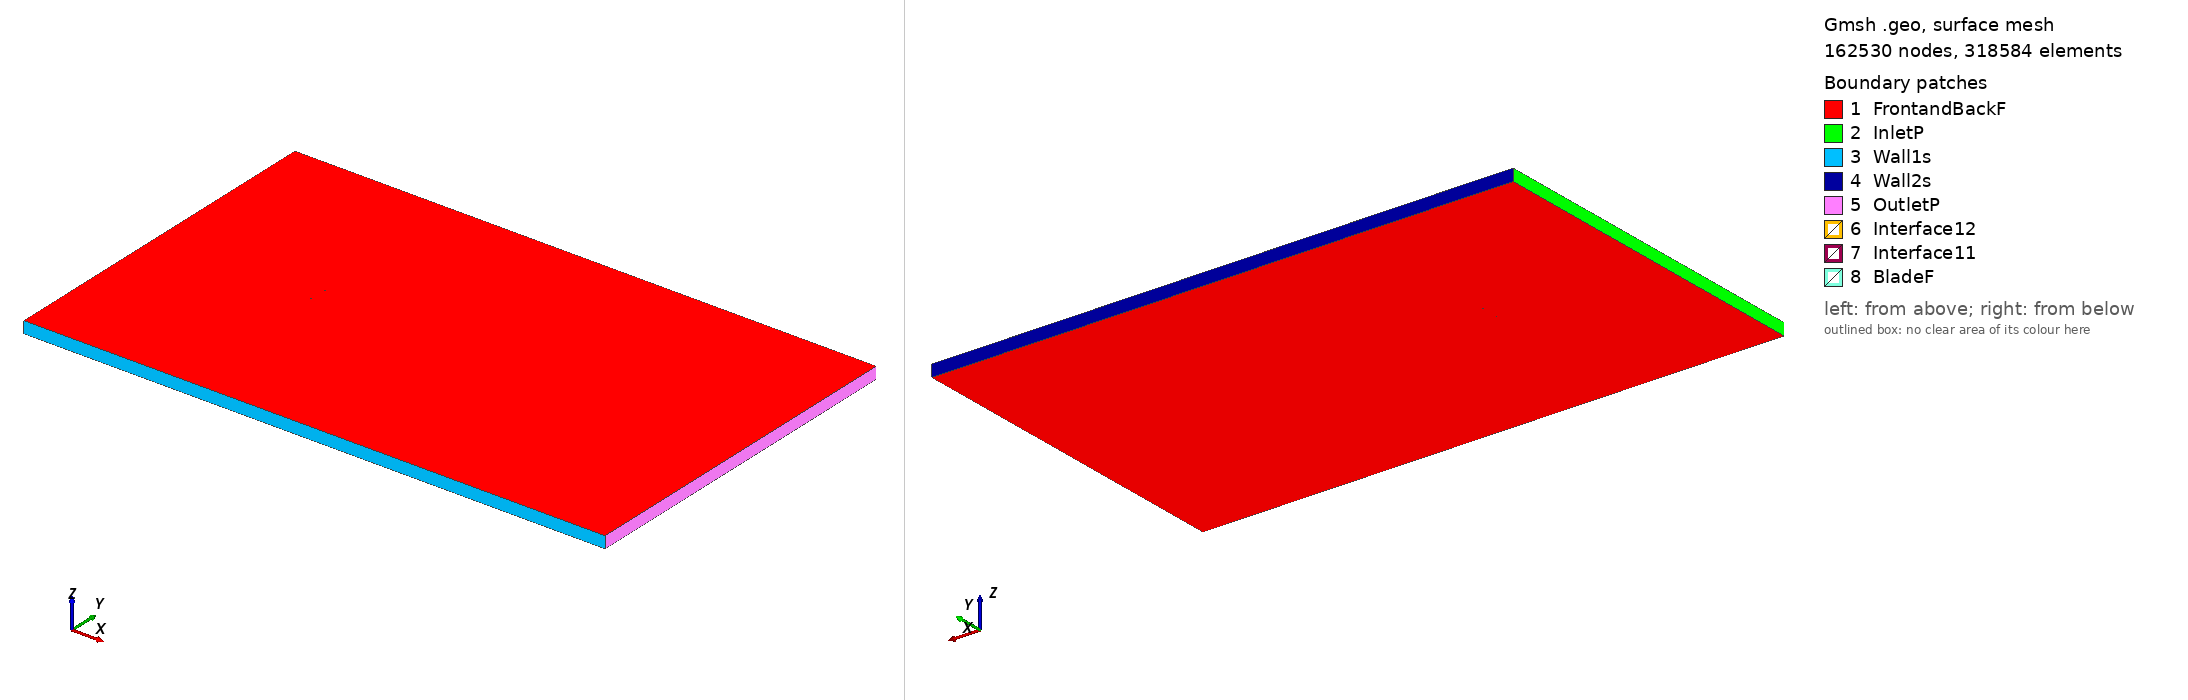

Gmsh geometry script, surface-meshed: 162530 nodes, 318584 surface elements. Boundary patches (legend numbers): 1 FrontandBackF, 2 InletP, 3 Wall1s, 4 Wall2s, 5 OutletP, 6 Interface12, 7 Interface11, 8 BladeF. Left view from above one corner, right view from below the opposite corner. Legend entries are the model's physical surfaces. The drawing asked Gmsh for element sizes between 1% and 20% of the model's largest extent; the script's own settings can give other sizes.

=== kc135winglet_tsr_-1.286_aoa_-7.6071.geo (drawn) ===
SetFactory("OpenCASCADE");

Point(1) = {0.074043, 0.749242, 0, 1.0};
Point(2) = {0.069968, 0.749443, 0, 1.0};
Point(3) = {0.065854, 0.749613, 0, 1.0};
Point(4) = {0.061744, 0.749752, 0, 1.0};
Point(5) = {0.057637, 0.749874, 0, 1.0};
Point(6) = {0.053536, 0.749948, 0, 1.0};
Point(7) = {0.049441, 0.749974, 0, 1.0};
Point(8) = {0.045346, 0.750000, 0, 1.0};
Point(9) = {0.041258, 0.749978, 0, 1.0};
Point(10) = {0.037174, 0.749923, 0, 1.0};
Point(11) = {0.033097, 0.749820, 0, 1.0};
Point(12) = {0.029023, 0.749686, 0, 1.0};
Point(13) = {0.024959, 0.749486, 0, 1.0};
Point(14) = {0.020901, 0.749239, 0, 1.0};
Point(15) = {0.016849, 0.748943, 0, 1.0};
Point(16) = {0.012804, 0.748599, 0, 1.0};
Point(17) = {0.004724, 0.747831, 0, 1.0};
Point(18) = {-0.003335, 0.746902, 0, 1.0};
Point(19) = {-0.011376, 0.745845, 0, 1.0};
Point(20) = {-0.019400, 0.744659, 0, 1.0};
Point(21) = {-0.027405, 0.743328, 0, 1.0};
Point(22) = {-0.035392, 0.741868, 0, 1.0};
Point(23) = {-0.043358, 0.740248, 0, 1.0};
Point(24) = {-0.047331, 0.739357, 0, 1.0};
Point(25) = {-0.051294, 0.738402, 0, 1.0};
Point(26) = {-0.055249, 0.737383, 0, 1.0};
Point(27) = {-0.059192, 0.736268, 0, 1.0};
Point(28) = {-0.063117, 0.735023, 0, 1.0};
Point(29) = {-0.067016, 0.733586, 0, 1.0};
Point(30) = {-0.068946, 0.732723, 0, 1.0};
Point(31) = {-0.070855, 0.731699, 0, 1.0};
Point(32) = {-0.072715, 0.730305, 0, 1.0};
Point(33) = {-0.073792, 0.729179, 0, 1.0};
Point(34) = {-0.074184, 0.728439, 0, 1.0};
Point(35) = {-0.074340, 0.727159, 0, 1.0};
Point(36) = {-0.073950, 0.726687, 0, 1.0};
Point(37) = {-0.073448, 0.726607, 0, 1.0};
Point(38) = {-0.072201, 0.726462, 0, 1.0};
Point(39) = {-0.070155, 0.726457, 0, 1.0};
Point(40) = {-0.068117, 0.726517, 0, 1.0};
Point(41) = {-0.066086, 0.726624, 0, 1.0};
Point(42) = {-0.062028, 0.726872, 0, 1.0};
Point(43) = {-0.057978, 0.727184, 0, 1.0};
Point(44) = {-0.053933, 0.727527, 0, 1.0};
Point(45) = {-0.049892, 0.727903, 0, 1.0};
Point(46) = {-0.045857, 0.728328, 0, 1.0};
Point(47) = {-0.041825, 0.728768, 0, 1.0};
Point(48) = {-0.033769, 0.729713, 0, 1.0};
Point(49) = {-0.025728, 0.730771, 0, 1.0};
Point(50) = {-0.017693, 0.731876, 0, 1.0};
Point(51) = {-0.009667, 0.733047, 0, 1.0};
Point(52) = {-0.001649, 0.734281, 0, 1.0};
Point(53) = {0.006360, 0.735580, 0, 1.0};
Point(54) = {0.014352, 0.737007, 0, 1.0};
Point(55) = {0.018337, 0.737801, 0, 1.0};
Point(56) = {0.022322, 0.738595, 0, 1.0};
Point(57) = {0.026301, 0.739438, 0, 1.0};
Point(58) = {0.030280, 0.740280, 0, 1.0};
Point(59) = {0.034258, 0.741122, 0, 1.0};
Point(60) = {0.038239, 0.741948, 0, 1.0};
Point(61) = {0.042218, 0.742791, 0, 1.0};
Point(62) = {0.046203, 0.743585, 0, 1.0};
Point(63) = {0.050188, 0.744379, 0, 1.0};
Point(64) = {0.054180, 0.745125, 0, 1.0};
Point(65) = {0.058176, 0.745838, 0, 1.0};
Point(66) = {0.062185, 0.746456, 0, 1.0};
Point(67) = {0.066206, 0.746976, 0, 1.0};
Point(68) = {0.070237, 0.747433, 0, 1.0};
Point(69) = {0.074242, 0.747751, 0, 1.0};
Point(70) = {-0.074043, -0.749242, 0, 1.0};
Point(71) = {-0.069968, -0.749443, 0, 1.0};
Point(72) = {-0.065854, -0.749613, 0, 1.0};
Point(73) = {-0.061744, -0.749752, 0, 1.0};
Point(74) = {-0.057637, -0.749874, 0, 1.0};
Point(75) = {-0.053536, -0.749948, 0, 1.0};
Point(76) = {-0.049441, -0.749974, 0, 1.0};
Point(77) = {-0.045346, -0.750000, 0, 1.0};
Point(78) = {-0.041258, -0.749978, 0, 1.0};
Point(79) = {-0.037174, -0.749923, 0, 1.0};
Point(80) = {-0.033097, -0.749820, 0, 1.0};
Point(81) = {-0.029023, -0.749686, 0, 1.0};
Point(82) = {-0.024959, -0.749486, 0, 1.0};
Point(83) = {-0.020901, -0.749239, 0, 1.0};
Point(84) = {-0.016849, -0.748943, 0, 1.0};
Point(85) = {-0.012804, -0.748599, 0, 1.0};
Point(86) = {-0.004724, -0.747831, 0, 1.0};
Point(87) = {0.003335, -0.746902, 0, 1.0};
Point(88) = {0.011376, -0.745845, 0, 1.0};
Point(89) = {0.019400, -0.744659, 0, 1.0};
Point(90) = {0.027405, -0.743328, 0, 1.0};
Point(91) = {0.035392, -0.741868, 0, 1.0};
Point(92) = {0.043358, -0.740248, 0, 1.0};
Point(93) = {0.047331, -0.739357, 0, 1.0};
Point(94) = {0.051294, -0.738402, 0, 1.0};
Point(95) = {0.055249, -0.737383, 0, 1.0};
Point(96) = {0.059192, -0.736268, 0, 1.0};
Point(97) = {0.063117, -0.735023, 0, 1.0};
Point(98) = {0.067016, -0.733586, 0, 1.0};
Point(99) = {0.068946, -0.732723, 0, 1.0};
Point(100) = {0.070855, -0.731699, 0, 1.0};
Point(101) = {0.072715, -0.730305, 0, 1.0};
Point(102) = {0.073792, -0.729179, 0, 1.0};
Point(103) = {0.074184, -0.728439, 0, 1.0};
Point(104) = {0.074340, -0.727159, 0, 1.0};
Point(105) = {0.073950, -0.726687, 0, 1.0};
Point(106) = {0.073448, -0.726607, 0, 1.0};
Point(107) = {0.072201, -0.726462, 0, 1.0};
Point(108) = {0.070155, -0.726457, 0, 1.0};
Point(109) = {0.068117, -0.726517, 0, 1.0};
Point(110) = {0.066086, -0.726624, 0, 1.0};
Point(111) = {0.062028, -0.726872, 0, 1.0};
Point(112) = {0.057978, -0.727184, 0, 1.0};
Point(113) = {0.053933, -0.727527, 0, 1.0};
Point(114) = {0.049892, -0.727903, 0, 1.0};
Point(115) = {0.045857, -0.728328, 0, 1.0};
Point(116) = {0.041825, -0.728768, 0, 1.0};
Point(117) = {0.033769, -0.729713, 0, 1.0};
Point(118) = {0.025728, -0.730771, 0, 1.0};
Point(119) = {0.017693, -0.731876, 0, 1.0};
Point(120) = {0.009667, -0.733047, 0, 1.0};
Point(121) = {0.001649, -0.734281, 0, 1.0};
Point(122) = {-0.006360, -0.735580, 0, 1.0};
Point(123) = {-0.014352, -0.737007, 0, 1.0};
Point(124) = {-0.018337, -0.737801, 0, 1.0};
Point(125) = {-0.022322, -0.738595, 0, 1.0};
Point(126) = {-0.026301, -0.739438, 0, 1.0};
Point(127) = {-0.030280, -0.740280, 0, 1.0};
Point(128) = {-0.034258, -0.741122, 0, 1.0};
Point(129) = {-0.038239, -0.741948, 0, 1.0};
Point(130) = {-0.042218, -0.742791, 0, 1.0};
Point(131) = {-0.046203, -0.743585, 0, 1.0};
Point(132) = {-0.050188, -0.744379, 0, 1.0};
Point(133) = {-0.054180, -0.745125, 0, 1.0};
Point(134) = {-0.058176, -0.745838, 0, 1.0};
Point(135) = {-0.062185, -0.746456, 0, 1.0};
Point(136) = {-0.066206, -0.746976, 0, 1.0};
Point(137) = {-0.070237, -0.747433, 0, 1.0};
Point(138) = {-0.074242, -0.747751, 0, 1.0};

// Lines: first blade (splines 1-4)
Spline(1) = {1:22};
Spline(2) = {22:48};
Spline(3) = {48:69};
Spline(4) = {69,1};

// Lines: second blade (splines 5-8)
Spline(5) = {70:91};
Spline(6) = {91:117};
Spline(7) = {117:138};
Spline(8) = {138,70};

// Outer domain (points 20001-4 and lines)
Point(139) = {-13.50000000, -15.00000000, 0, 1.0};
Point(140) = {-13.50000000, 15.00000000, 0, 1.0};
Point(141) = {36.00000000, 15.00000000, 0, 1.0};
Point(142) = {36.00000000, -15.00000000, 0, 1.0};
Line(11) = {139, 140};
Line(12) = {140, 141};
Line(13) = {141, 142};
Line(14) = {139, 142};

// Interface (between moving and stationary domain) (circles)
Circle(9) = {0, 0, 0, 0.80000000, 0, 2*Pi};
Circle(10) = {0, 0, 0, 0.80000000, 0, 2*Pi};

// Loops collect Lines/Splines/etc (blade1, blade2, domain, first circle)
Line Loop(1) = {1:4};
Line Loop(2) = {5:8};
Line Loop(3) = {11,12,13,-14};
Line Loop(4) = {9};

// BooleanDifference cuts out the circle/interface from the domain
Plane Surface(1) = {3};
Plane Surface(2) = {4};
BooleanDifference{ Surface{1}; Delete;}{ Surface{2}; Delete;}

// This one cuts out the blades from the inner circle/interface
Line Loop(6) = {10};
Plane Surface(5) = {6};
Plane Surface(6) = {1};
Plane Surface(7) = {2};
BooleanDifference{ Surface{5}; Delete;}{ Surface{6,7}; Delete;}

// extrude to 3rd dimension
Extrude {0, 0, 1} {Surface{1}; Surface{5}; Layers{1}; Recombine;}

// Physical Surfaces are the named boundaries (patches)
Physical Surface("Interface11") = {12};
Physical Surface("Interface12") = {10};

// sides of domain
Physical Surface("InletP") = {6};
Physical Surface("OutletP") = {9};

// top and bottom of domain
Physical Surface("Wall1s") = {7};
Physical Surface("Wall2s") = {8};

// Check FrontandBackF by ensuring there is nothing in the 3rd dimension
Physical Surface("FrontandBackF") = {1,11,5,21};
Physical Surface("BladeF") = {13:20};
Physical Volume("Turbine") = {2};
Physical Volume("Farfield") = {1};

// settings for airfoil boundary layer
Field[1] = BoundaryLayer;
Field[1].EdgesList = {1:8};
Field[1].hwall_n = 1e-3;
Field[1].thickness = 1.5e-2;
Field[1].ratio = 1.05;
Field[1].Quads = 1;
BoundaryLayer Field = 1;

// control points for mesh (blade and interface)
// floor((arc length / 1.5mm)/ 6) -> Transfinite Line
Transfinite Line {1,2,3,5,6,7} = 33 Using Progression 1;
Transfinite Line {4,8} = 2 Using Progression 1;
Transfinite Line {9, 15} = 800 Using Progression 1;

// For more information on gmsh syntax, visit http://gmsh.info/doc/texinfo/gmsh.html
